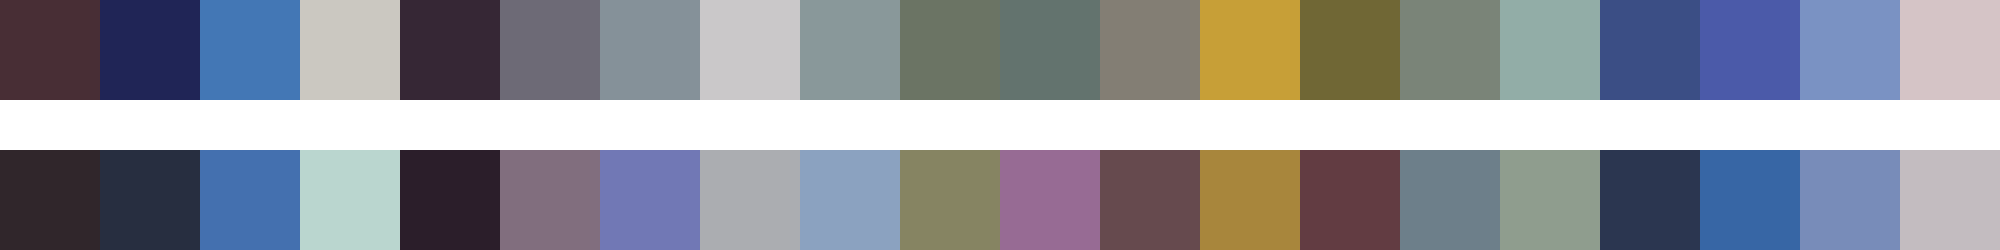

The file beside this chart, header and first rows:
#482e35	#202556	#4377b5	#cbc8c1	#362735	#6d6a76	#859199	#cac8c9	#89989a	#6b7464	#63736e	#837e74	#c79f37	#706735	#7a8478	#92ada7	#3b4e85	#4b5aa9	#7a92c3	#d5c4c6
#30262b	#272e40	#4470af	#bad6cf	#2b1e2a	#816e7e	#7178b5	#abadb1	#8ba2c0	#868462	#976b94	#664a4e	#a8863c	#623c42	#6d7f8a	#8f9d8e	#2b3650	#3766a5	#788cb9	#c3bcc0
